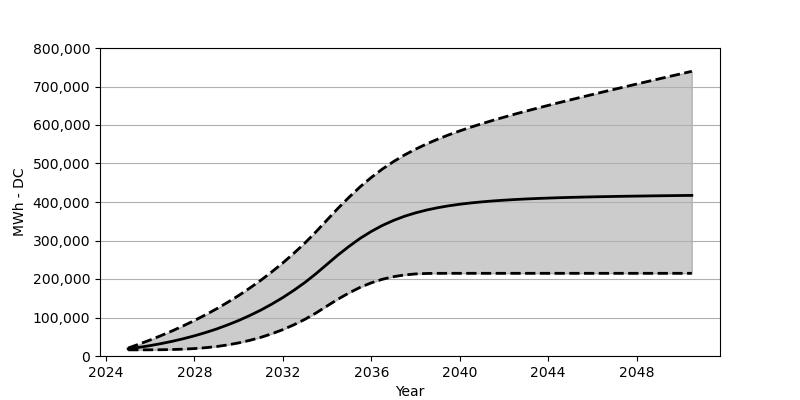

The file beside this chart, header and first rows:
Date, Low, Base, High
2025-01, 15958, 18566, 20721
2025-07, 15989, 22473, 30937
2026-01, 16071, 27071, 41761
2026-07, 16298, 32266, 53234
2027-01, 16845, 38215, 65471
2027-07, 17783, 44864, 78419
2028-01, 19298, 52410, 92243
2028-07, 21545, 60842, 106964
2029-01, 24586, 70203, 122623
2029-07, 28803, 80707, 139364
2030-01, 34081, 92274, 157188
2030-07, 40617, 105057, 176290
2031-01, 48462, 119190, 196681
2031-07, 57750, 134756, 218536
2032-01, 68605, 151889, 241916
2032-07, 81109, 170662, 266987
2033-01, 95459, 191238, 293831
2033-07, 111726, 213804, 322726
2034-01, 130076, 238462, 353622
2034-07, 147869, 262544, 383950
2035-01, 164177, 285120, 412846
2035-07, 178404, 305624, 439607
2036-01, 190114, 323603, 463925
2036-07, 199299, 339055, 485605
2037-01, 206000, 352106, 504903
2037-07, 210526, 362879, 522046
2038-01, 213175, 371806, 537221
2038-07, 214402, 379115, 550787
2039-01, 214721, 385115, 563116
2039-07, 214763, 390073, 574353
2040-01, 214763, 394166, 584662
2040-07, 214763, 397568, 594362
2041-01, 214763, 400331, 603444
2041-07, 214763, 402722, 612083
2042-01, 214763, 404702, 620340
2042-07, 214763, 406413, 628340
2043-01, 214763, 407887, 636061
2043-07, 214763, 409134, 643587
2044-01, 214763, 410186, 650937
2044-07, 214763, 411124, 658153
2045-01, 214763, 411959, 665245
2045-07, 214763, 412691, 672286
2046-01, 214763, 413320, 679224
2046-07, 214763, 413907, 686100
2047-01, 214763, 414433, 692852
2047-07, 214763, 414928, 699584
2048-01, 214763, 415340, 706388
2048-07, 214763, 415773, 713006
2049-01, 214763, 416144, 719707
2049-07, 214763, 416495, 726325
2050-01, 214763, 416856, 732902
2050-07, 214763, 417124, 739479
